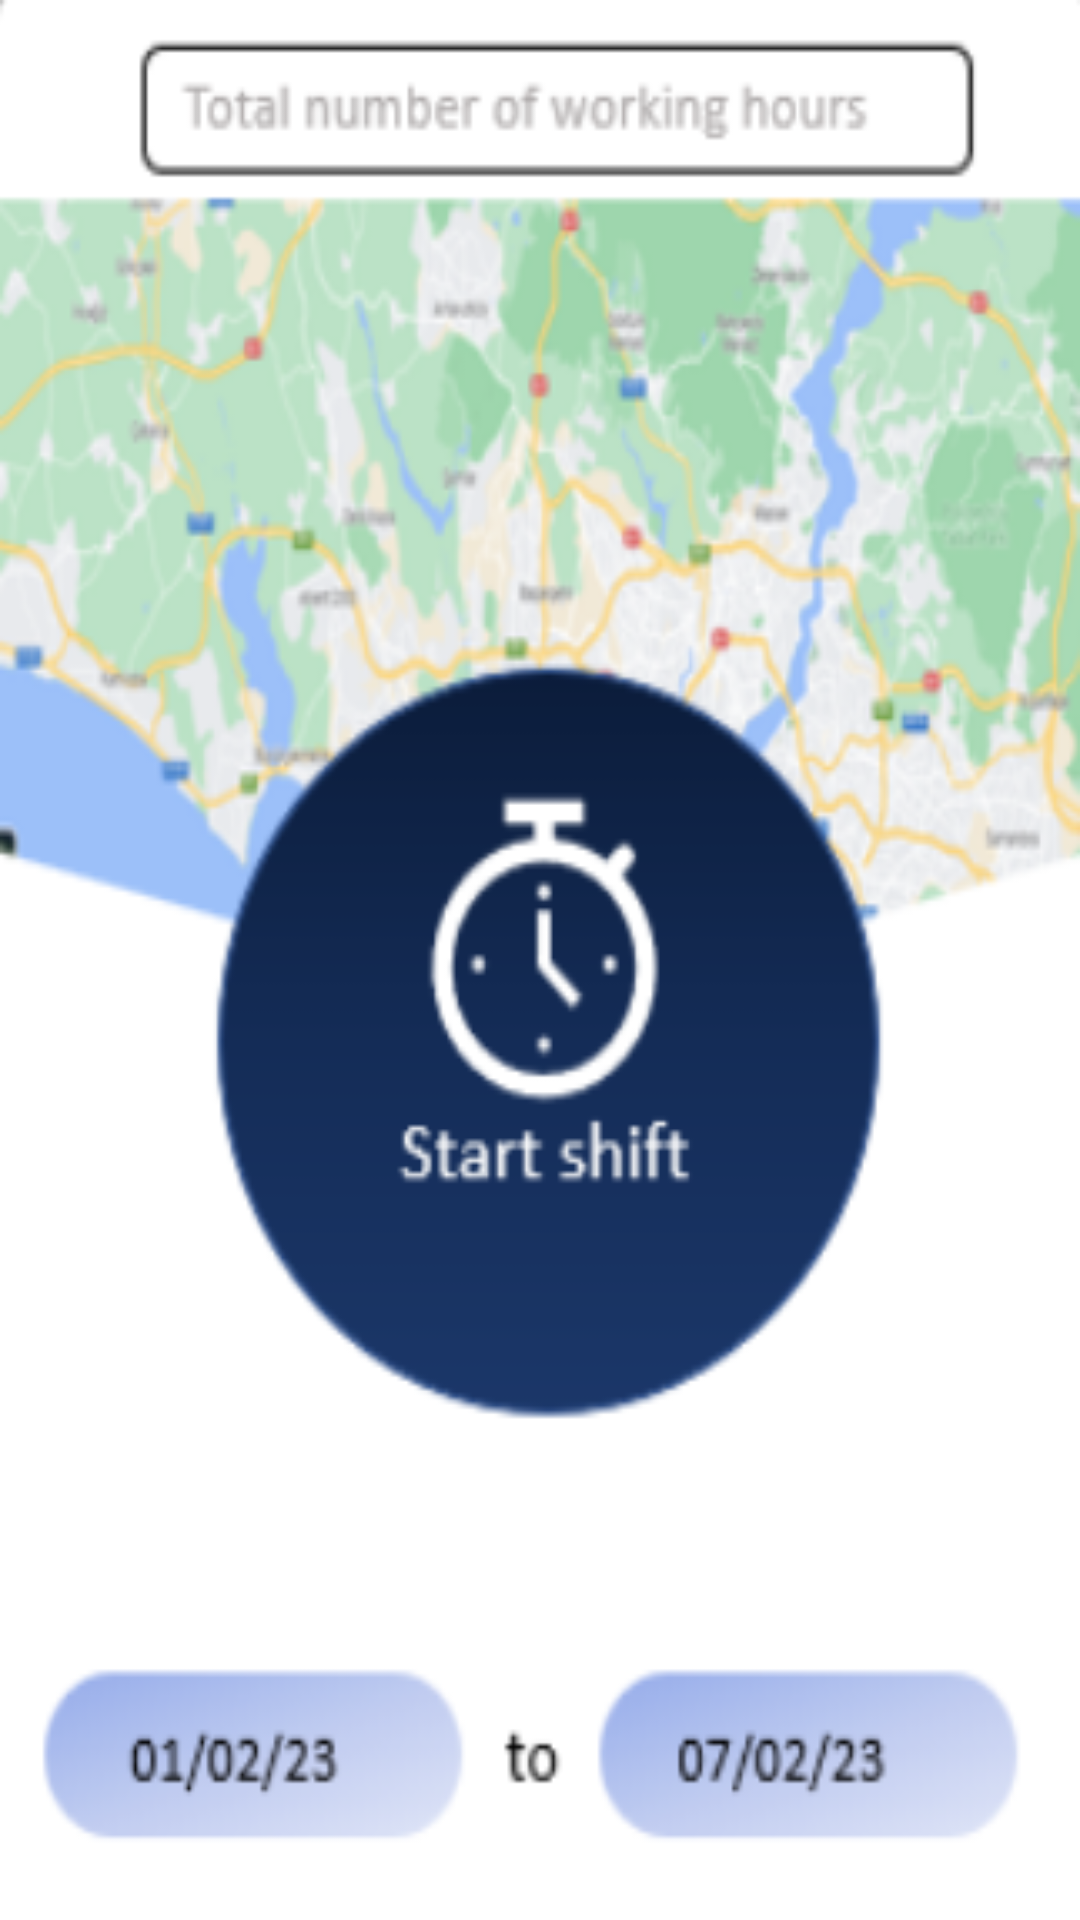

Here is an Android app screen rendered from its layout file. Give the layout XML and the strings, colors and styles it references.
<!-- AndroidManifest.xml: application theme Theme.TaskManager2 -->
<!-- res/layout/fragment_time_clock.xml -->
<?xml version="1.0" encoding="utf-8"?>
<androidx.constraintlayout.widget.ConstraintLayout xmlns:android="http://schemas.android.com/apk/res/android"
    xmlns:app="http://schemas.android.com/apk/res-auto"
    xmlns:tools="http://schemas.android.com/tools"
    android:layout_width="match_parent"
    android:layout_height="match_parent"
    tools:context=".MainActivity">

    <ImageView
        android:layout_width="match_parent"
        android:layout_height="match_parent"
        android:background="@drawable/img_time_clock"
        app:layout_constraintBottom_toBottomOf="parent"
        app:layout_constraintEnd_toEndOf="parent"
        app:layout_constraintStart_toStartOf="parent"
        app:layout_constraintTop_toTopOf="parent" />

</androidx.constraintlayout.widget.ConstraintLayout>
<!-- resources referenced by this layout -->
<resources>
  <!-- drawable img_time_clock: png bitmap (drawable, 93040 bytes) -->
</resources>
